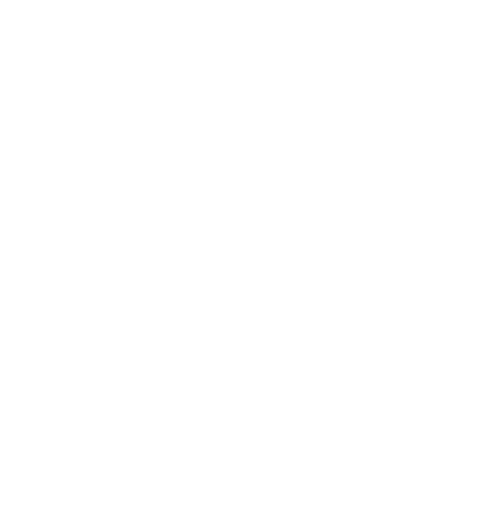
t = 0.00 s
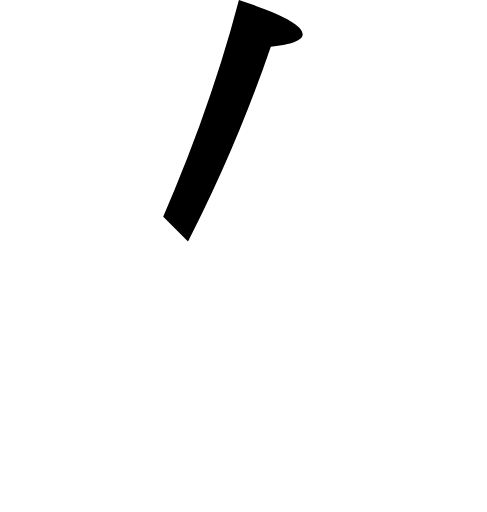
t = 0.13 s
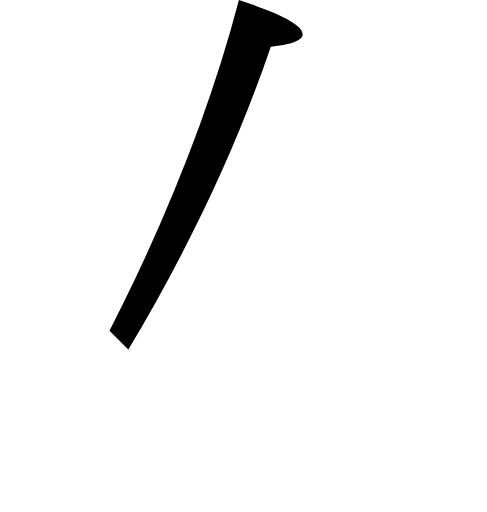
t = 0.19 s
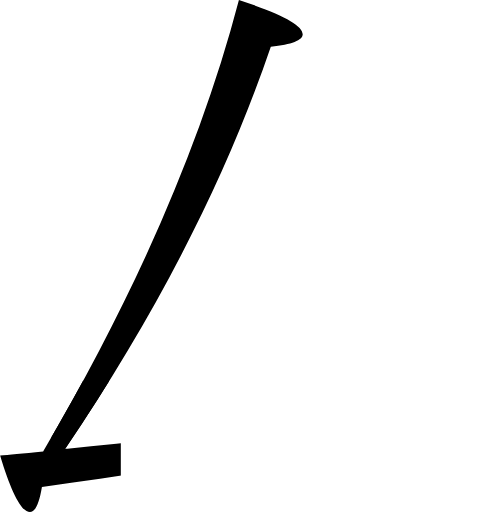
t = 0.31 s
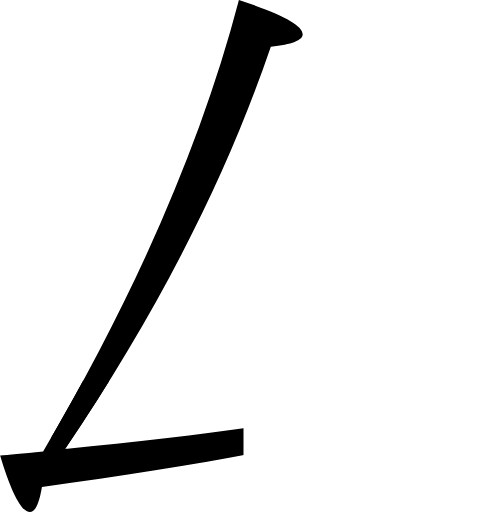
t = 0.38 s
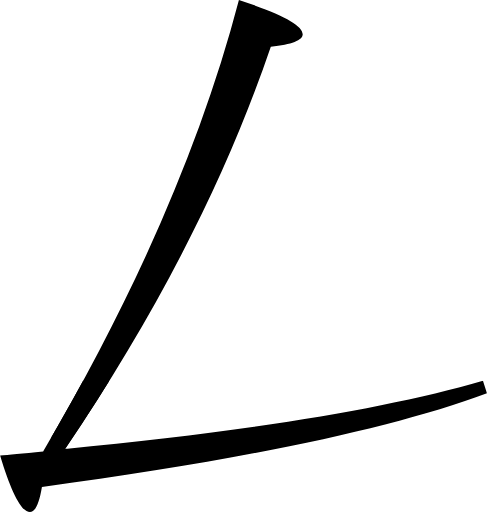
t = 0.50 s

The animated SVG that drew these frames (rendered in a browser with its animation timeline set to each time). Animation: 2 SMIL elements (animate=2); one cycle of 0.50 s.

<svg viewBox="0.0,0.0 122.1,128.4" xmlns="http://www.w3.org/2000/svg">
  <clipPath id="tu">
    <path d="
      M 16.3,112.6
      C 62.2,108.2,97.1,102.5,121.1,95.5
      l 1.0,3.1
      C 98.2,107.5,61.0,115.3,10.5,122.1
      c -0.7,4.2,-1.7,6.3,-3.0,6.3
      c -2.1,0.0,-4.6,-4.7,-7.5,-14.2
      c 2.0,-0.1,5.6,-0.5,10.8,-1.0
      c 23.3,-39.6,39.7,-77.3,49.1,-113.2
      c 10.7,3.5,16.0,6.3,16.0,8.6
      c 0.0,1.5,-2.7,2.6,-8.0,3.1
      C 56.7,44.7,39.5,78.3,16.3,112.6
      Z"
    />
  </clipPath>
  <g clip-path="url(#tu)">
    <rect x="60" y="-10" width="56" height="0" transform="rotate(45 60,-10)">
      <animate attributeName="height" values="0;118" dur="0.25s" repeatCount="1" fill="freeze"/>
    </rect>
    <rect x="0" y="95.5" width="0" height="33">
      <animate attributeName="width" values="0;122.1" begin="0.25s" dur="0.25s" repeatCount="1" fill="freeze"/>
    </rect>
  </g>
</svg>
